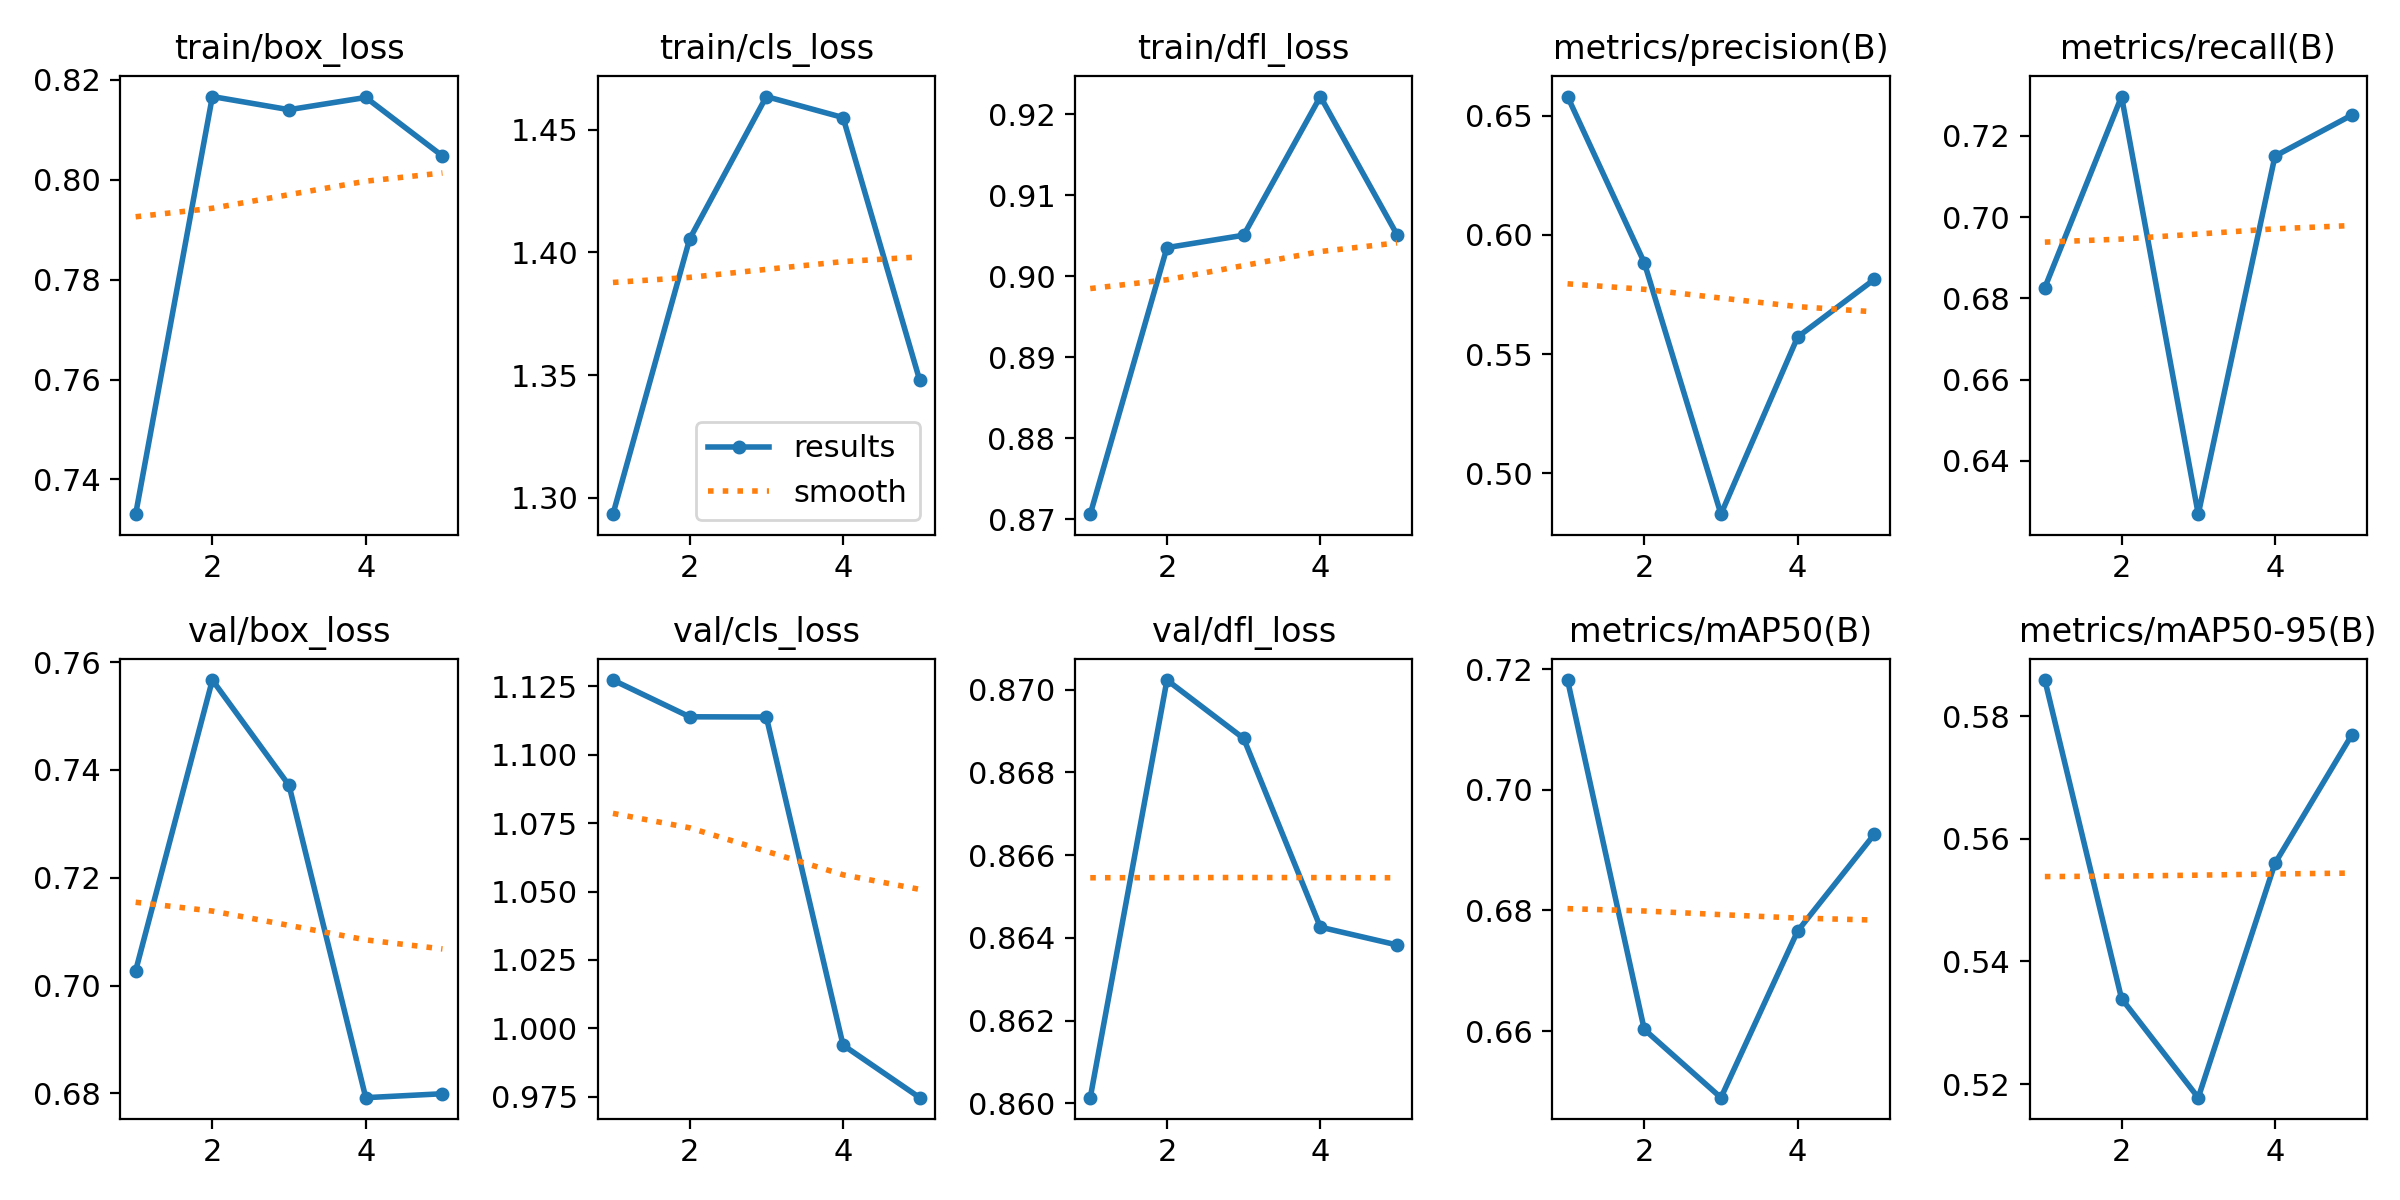

The file beside this chart, header and first rows:
epoch, time, train/box_loss, train/cls_loss, train/dfl_loss, metrics/precision(B), metrics/recall(B), metrics/mAP50(B), metrics/mAP50-95(B), val/box_loss, val/cls_loss, val/dfl_loss, lr/pg0, lr/pg1, lr/pg2
1, -50.38, 0.7331, 1.293, 0.8706, 0.6581, 0.6827, 0.7182, 0.5859, 0.7027, 1.127, 0.8601, 0.0005536, 0.0005536, 0.0005536
2, -13.31, 0.8166, 1.406, 0.9035, 0.5884, 0.7297, 0.6603, 0.5339, 0.7567, 1.114, 0.8702, 0.0008897, 0.0008897, 0.0008897
3, 25.36, 0.814, 1.464, 0.905, 0.4828, 0.6269, 0.649, 0.5178, 0.7371, 1.114, 0.8688, 0.001006, 0.001006, 0.001006
4, 60.24, 0.8165, 1.455, 0.9222, 0.5572, 0.715, 0.6766, 0.556, 0.6792, 0.9939, 0.8643, 0.0006768, 0.0006768, 0.0006768
5, 93.96, 0.8047, 1.348, 0.9051, 0.5814, 0.7251, 0.6926, 0.5769, 0.6799, 0.9747, 0.8638, 0.0003467, 0.0003467, 0.0003467
